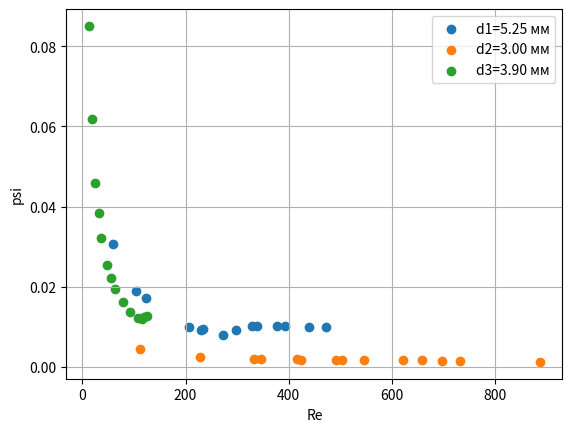

This chart was generated by the following Python code:
import math

import matplotlib.pyplot as plt
import numpy as np

d = [5.25, 3., 3.9]
l3 = [11, 30, 40, 50]
l2 = [6, 20, 20, 30]
l1 = [10.5, 30, 40, 50]
T0 = 23.2 + 273
P0 = 99.97 * 10 ** 3
mu = 29 * 10 ** (-3)
R = 8.31
ro = P0 * mu / R / T0
Recr = 10 ** 3
n__ = 2 * 10 ** (-5)
Qcr = [round(Recr * math.pi * d[i] / 2 * n__ / ro, 3) for i in range(3)]
# print(Qcr)
dPcr1 = [round(8 * n__ * l1[i] / 100 * Qcr[0] * 10 ** (-3) / math.pi / (d[0] * 10 ** (-3) / 2) ** 4, 2) for i in
         range(len(l1))]
dPcr2 = [round(8 * n__ * l2[i] / 100 * Qcr[1] * 10 ** (-3) / math.pi / (d[1] * 10 ** (-3) / 2) ** 4, 2) for i in
         range(len(l2))]
dPcr3 = [round(8 * n__ * l3[i] / 100 * Qcr[2] * 10 ** (-3) / math.pi / (d[2] * 10 ** (-3) / 2) ** 4, 2) for i in
         range(len(l3))]
dPcr1_del = [round(dPcr1[i] / 0.2 / 9.80665) for i in range(len(dPcr1))]
dPcr2_del = [round(dPcr2[i] / 0.2 / 9.80665) for i in range(len(dPcr2))]
dPcr3_del = [round(dPcr3[i] / 0.2 / 9.80665) for i in range(len(dPcr3))]
# print(dPcr1_del, dPcr2_del, dPcr3_del)
l_ust = [0.2 * d[i] / 2 * Recr for i in range(3)]
# print(l_ust)

Pd3l50 = [p * 0.2 * 9.80665 for p in [7, 10, 14, 20, 22, 30, 35, 40, 50, 60, 70, 80, 90, 100]]
Vd3l50 = [0.501, 0.852, 0.526, 1.033, 1.15, 1.01, 1.11, 1.001, 1.003, 1.008, 1.005, .996, 1.012, 1]
td3l50 = [49.45, 60, 26.98, 40.57, 39.35, 26.26, 24.97, 19.71, 16.11, 13.69, 11.85, 10.86, 10.62, 10.04]
Qd3l50 = [Vd3l50[i] / td3l50[i] for i in range(len(Vd3l50))]
k3 = np.polyfit(Pd3l50[:11], Qd3l50[:11], 1)[0]
plt.scatter(Pd3l50, Qd3l50)
plt.plot(Pd3l50[:11], np.polyval(np.polyfit(Pd3l50[:11], Qd3l50[:11], 1), Pd3l50[:11]))
plt.ylabel('Q, л/с')
plt.xlabel('dP, Па')
plt.text(25, 0.08, "d3=3.90 мм")
plt.axvline(x=74 * 0.2 * 9.80665, ymin=0, ymax=1, linestyle="-.")
plt.grid()
# plt.show()

Pd1l50 = [p * 0.2 * 9.80665 for p in [11, 23, 28, 6, 14, 26, 32, 44, 59, 64, 79, 86, 104, 120]]
Vd1l50 = [0.641, 1.068, 1.083, 0.516, 0.64, 0.997, 1.265, 1.022, 0.997, 1.038, 1.008, 2.012, 2.07, 2.407]
td1l50 = [13.10, 10.94, 9.83, 18.22, 11.11, 9.25, 9.85, 7.29, 6.45, 6.50, 5.67, 10.86, 10.02, 10.82]
Qd1l50 = [Vd1l50[i] / td1l50[i] for i in range(len(Vd1l50))]
k1 = np.polyfit(Pd1l50[:7], Qd1l50[:7], 1)[0]
plt.scatter(Pd1l50, Qd1l50)
plt.plot(Pd1l50[:7], np.polyval(np.polyfit(Pd1l50[:7], Qd1l50[:7], 1), Pd1l50[:7]))
plt.ylabel('Q, л/с')
plt.xlabel('dP, Па')
plt.text(70, 0.2, "d1=5.25 мм")
plt.axvline(x=33 * 0.2 * 9.80665, ymin=0, ymax=1, linestyle="-.")
plt.grid()
# plt.show()

Pd2l20 = [p * 0.2 * 9.80665 for p in [10, 23, 45, 40, 52, 58, 72, 78, 87, 110, 124, 137, 146, 173]]
Vd2l20 = [0.517, 1.012, 1.028, 1.045, 1.167, 1.057, 1.067, 1.075, 1.504, 1.136, 1.104, 1.120, 1.286, 1.1004]
td2l20 = [16.47, 15.87, 10.57, 11.19, 9.81, 9.08, 7.76, 7.62, 9.82, 6.53, 5.99, 5.74, 6.28, 4.43]
Qd2l20 = [Vd2l20[i] / td2l20[i] for i in range(len(Vd2l20))]
k2 = np.polyfit(Pd2l20[:6], Qd2l20[:6], 1)[0]
plt.scatter(Pd2l20, Qd2l20)
plt.plot(Pd2l20[:6], np.polyval(np.polyfit(Pd2l20[:6], Qd2l20[:6], 1), Pd2l20[:6]))
plt.ylabel('Q, л/с')
plt.xlabel('dP, Па')
plt.text(40, 0.2, "d2=3.00 мм")
plt.axvline(x=60 * 0.2 * 9.80665, ymin=0, ymax=1, linestyle="-.")
plt.grid()
# plt.show()

ld2 = [6, 26, 46]
Pld2 = [p * 0.2 * 9.80665 for p in [20, 49, 70]]

ld3 = [11, 41, 81]
Pld3 = [p * 0.2 * 9.80665 for p in [18, 36, 60]]

ld1 = [10.5, 40.5, 80.5]
Pld1 = [p * 0.2 * 9.80665 for p in [8, 16, 26]]

n_1 = math.pi * (d[0] / 2000) ** 4 / 8 / (50 / 100) / (k1 / 1000)
# print(n_1)
n_2 = math.pi * (d[1] / 2000) ** 4 / 8 / (11.4 / 100) / (k2 / 1000)
# print(n_2)
n_3 = math.pi * (d[2] / 2000) ** 4 / 8 / (50 / 100) / (k3 / 1000)
# print(n_3)

u1 = Qcr[0] / 1000 / (math.pi * (d[0] / 2000) ** 2)
Re1 = ro * u1 * (d[0] / 2000) / n_1
# print(Re1)
u2 = Qcr[1] / 1000 / (math.pi * (d[1] / 2000) ** 2)
Re2 = ro * u2 * (d[1] / 2000) / n_2
# print(Re2)
u3 = Qcr[2] / 1000 / (math.pi * (d[2] / 2000) ** 2)
Re3 = ro * u3 * (d[2] / 2000) / n_3
# print(Re3)

plt.cla()
plt.clf()
plt.scatter(ld1, Pld1, color='red')
plt.plot(ld1, np.polyval(np.polyfit(ld1, Pld1, 1), ld1), color='red', label='d1=5.25 мм')
plt.scatter(ld2, Pld2, color='green')
plt.plot(ld2, np.polyval(np.polyfit(ld2, Pld2, 1), ld2), color='green', label='d2=3.00 мм')
plt.scatter(ld3, Pld3, color='black')
plt.plot(ld3, np.polyval(np.polyfit(ld3, Pld3, 1), ld3), color='black', label='d1=3.90 мм')
plt.plot([30, 30], [80, 120], linestyle='-.', color='green')
plt.plot([39, 39], [50, 80], linestyle='-.', color='black')
plt.plot([52.5, 52.5], [30, 50], linestyle='-.', color='red')
plt.legend()
plt.grid()
plt.xlabel('l, см')
plt.ylabel('P, Па')
# plt.savefig("1.png")
# plt.show()
plt.cla()
plt.clf()

r = [_ / 2000 for _ in [5.85, 5.2, 3, 4.1]]
Q = [0.16, 0.11, 0.012, 0.041]
lnr = [math.log(ri, math.e) for ri in r]
lnq = [math.log(qi / 1000, math.e) for qi in Q]
plt.scatter(lnr, lnq)
plt.plot(lnr, np.polyval(np.polyfit(lnr, lnq, 1), lnr))
plt.grid()
plt.xlabel('lnR')
plt.ylabel('lnQ')
# plt.savefig('2.png')
# plt.show()
plt.cla()
plt.clf()

b = np.polyfit(lnr, lnq, 1)[0]
# print(b)

plt.scatter(Pd1l50, Qd1l50)
plt.plot(Pd1l50[6:], np.polyval(np.polyfit(Pd1l50[6:], Qd1l50[6:], 1), Pd1l50[6:]))
plt.ylabel('Q, л/с')
plt.xlabel('dP, Па')
plt.text(70, 0.2, "d1=5.25 мм")
plt.axvline(x=33 * 0.2 * 9.80665, ymin=0, ymax=1, linestyle="-.")
plt.grid()
# plt.savefig('1.png')
# plt.show()

plt.scatter(Pd2l20, Qd2l20)
plt.plot(Pd2l20[5:], np.polyval(np.polyfit(Pd2l20[5:], Qd2l20[5:], 1), Pd2l20[5:]))
plt.ylabel('Q, л/с')
plt.xlabel('dP, Па')
plt.text(40, 0.2, "d2=3.00 мм")
plt.axvline(x=60 * 0.2 * 9.80665, ymin=0, ymax=1, linestyle="-.")
plt.grid()
# plt.savefig('2.png')
# plt.show()

plt.scatter(Pd3l50, Qd3l50)
plt.plot(Pd3l50[10:], np.polyval(np.polyfit(Pd3l50[10:], Qd3l50[10:], 1), Pd3l50[10:]))
plt.ylabel('Q, л/с')
plt.xlabel('dP, Па')
plt.text(25, 0.08, "d3=3.90 мм")
plt.axvline(x=74 * 0.2 * 9.80665, ymin=0, ymax=1, linestyle="-.")
plt.grid()
# plt.savefig('3.png')
# plt.show()
plt.cla()
plt.clf()

kt1 = np.polyfit(Pd1l50[6:], Qd1l50[6:], 1)[0]
n_t1 = math.pi * (d[0] / 2000) ** 4 / 8 / (50 / 100) / (kt1 / 1000)
kt2 = np.polyfit(Pd2l20[5:], Qd2l20[5:], 1)[0]
n_t2 = math.pi * (d[0] / 2000) ** 4 / 8 / (50 / 100) / (kt2 / 1000)
kt3 = np.polyfit(Pd3l50[10:], Qd3l50[10:], 1)[0]
n_t3 = math.pi * (d[0] / 2000) ** 4 / 8 / (50 / 100) / (kt3 / 1000)
# print(n_t1, n_t2, n_t3)

ut1 = [i / 1000 / (math.pi * (d[0] / 2000) ** 2) for i in Qd1l50]
Ret1 = [ro * i * (d[0] / 2000) / n_t1 for i in ut1]
ut2 = [i / 1000 / (math.pi * (d[1] / 2000) ** 2) for i in Qd2l20]
Ret2 = [ro * i * (d[1] / 2000) / n_t2 for i in ut2]
ut3 = [i / 1000 / (math.pi * (d[2] / 2000) ** 2) for i in Qd3l50]
Ret3 = [ro * i * (d[2] / 2000) / n_t3 for i in ut3]

psi1 = [(d[0] / 2000) / 0.5 * Pd1l50[i] / ro / ut1[i] ** 2 for i in range(len(ut1))]
psi2 = [(d[0] / 2000) / 0.5 * Pd2l20[i] / ro / ut2[i] ** 2 for i in range(len(ut2))]
psi3 = [(d[0] / 2000) / 0.5 * Pd3l50[i] / ro / ut3[i] ** 2 for i in range(len(ut3))]

plt.scatter(Ret1, psi1, label='d1=5.25 мм')
plt.scatter(Ret2, psi2, label='d2=3.00 мм')
plt.scatter(Ret3, psi3, label='d3=3.90 мм')
plt.grid()
plt.xlabel('Re')
plt.ylabel('psi')
plt.legend()
plt.savefig('1.png')
plt.show()